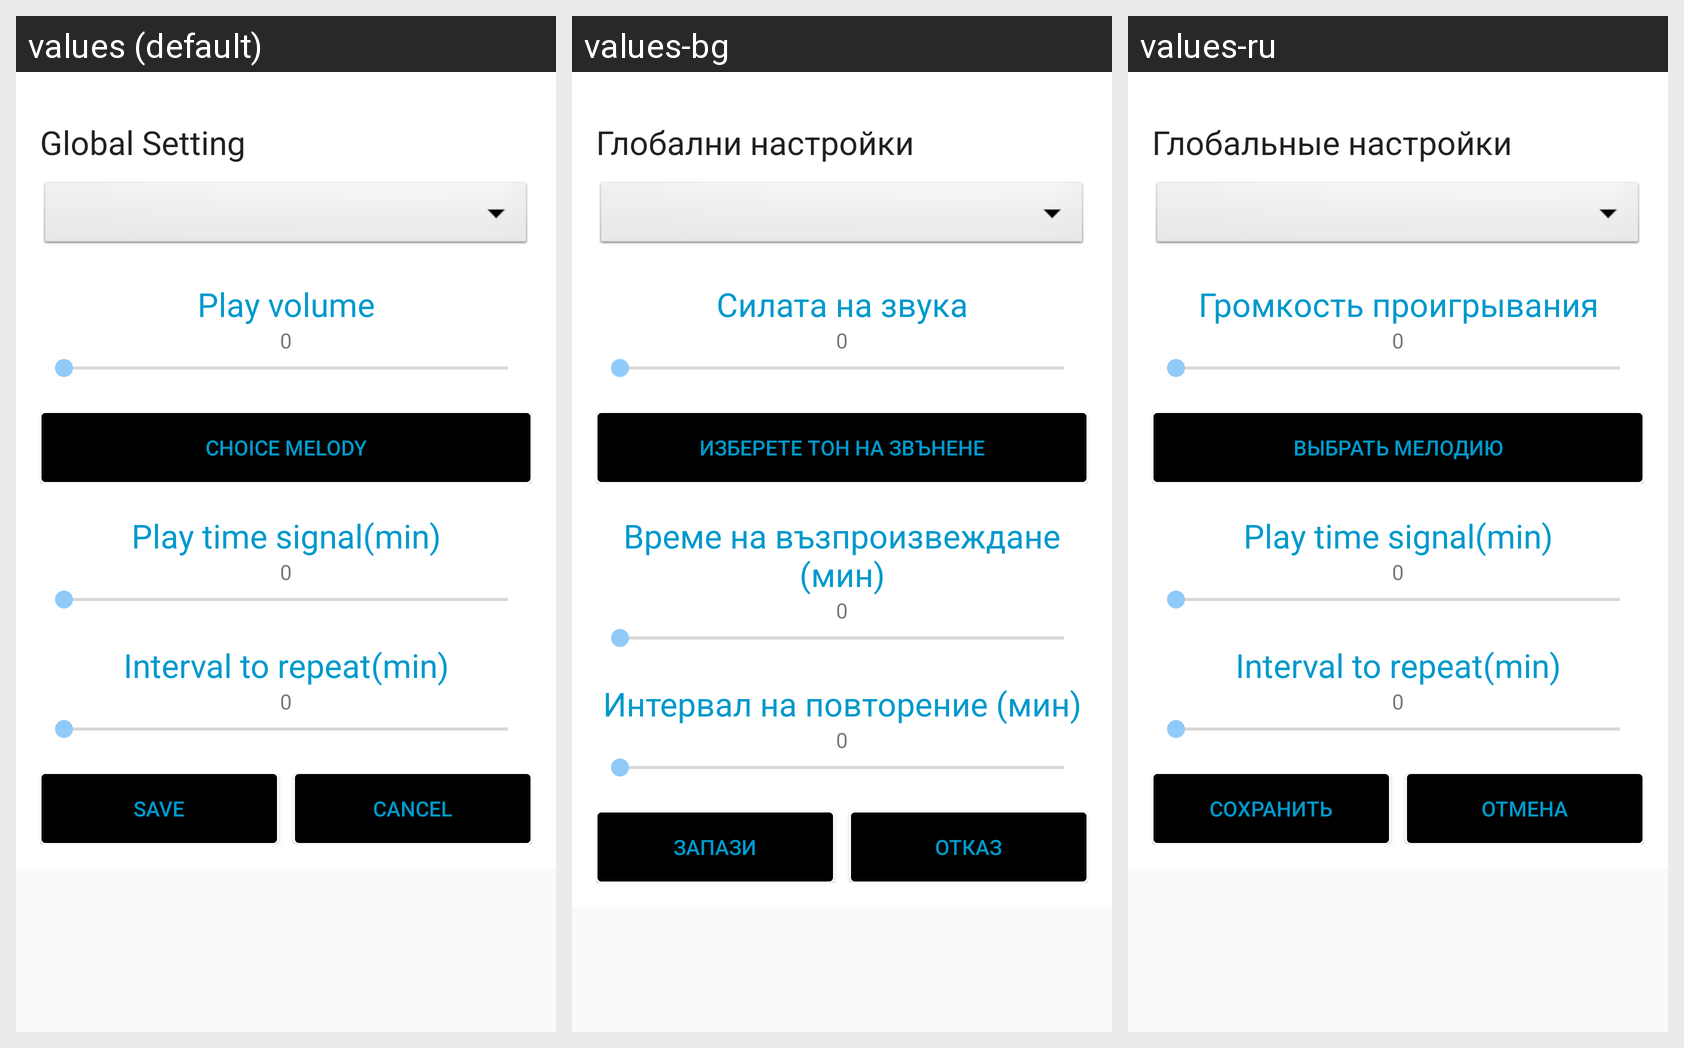

Locale-by-locale string values for the Android screen shown in this grid:
Android screen res/layout/setting_application.xml rendered under 3 locales, left to right: values (default), values-bg, values-ru. Device: Nexus 5 (rendered at 1080×1920; each locale shown at half size, 540×960, under a caption strip naming it); theme AppTheme.
Strings drawn on this screen, with the default value and each locale's value (text and hints the layout hard-codes appear in the picture but are not listed):

title_setting
  values: Global Setting
  values-bg: Глобални настройки
  values-ru: Глобальные настройки

volume_play_song
  values: Play volume
  values-bg: Силата на звука
  values-ru: Громкость проигрывания

choice_melody
  values: Choice melody
  values-bg: Изберете тон на звънене
  values-ru: Выбрать мелодию

time_play_song
  values: Play time signal(min)
  values-bg: Време на възпроизвеждане (мин)
  values-ru: Play time signal(min)  [not translated; the default value is used]

title_repeat_time_interval_alarm
  values: Interval to repeat(min)
  values-bg: Интервал на повторение (мин)
  values-ru: Interval to repeat(min)  [not translated; the default value is used]

save
  values: Save
  values-bg: Запази
  values-ru: Сохранить

cancel
  values: Cancel
  values-bg: Отказ
  values-ru: Отмена
